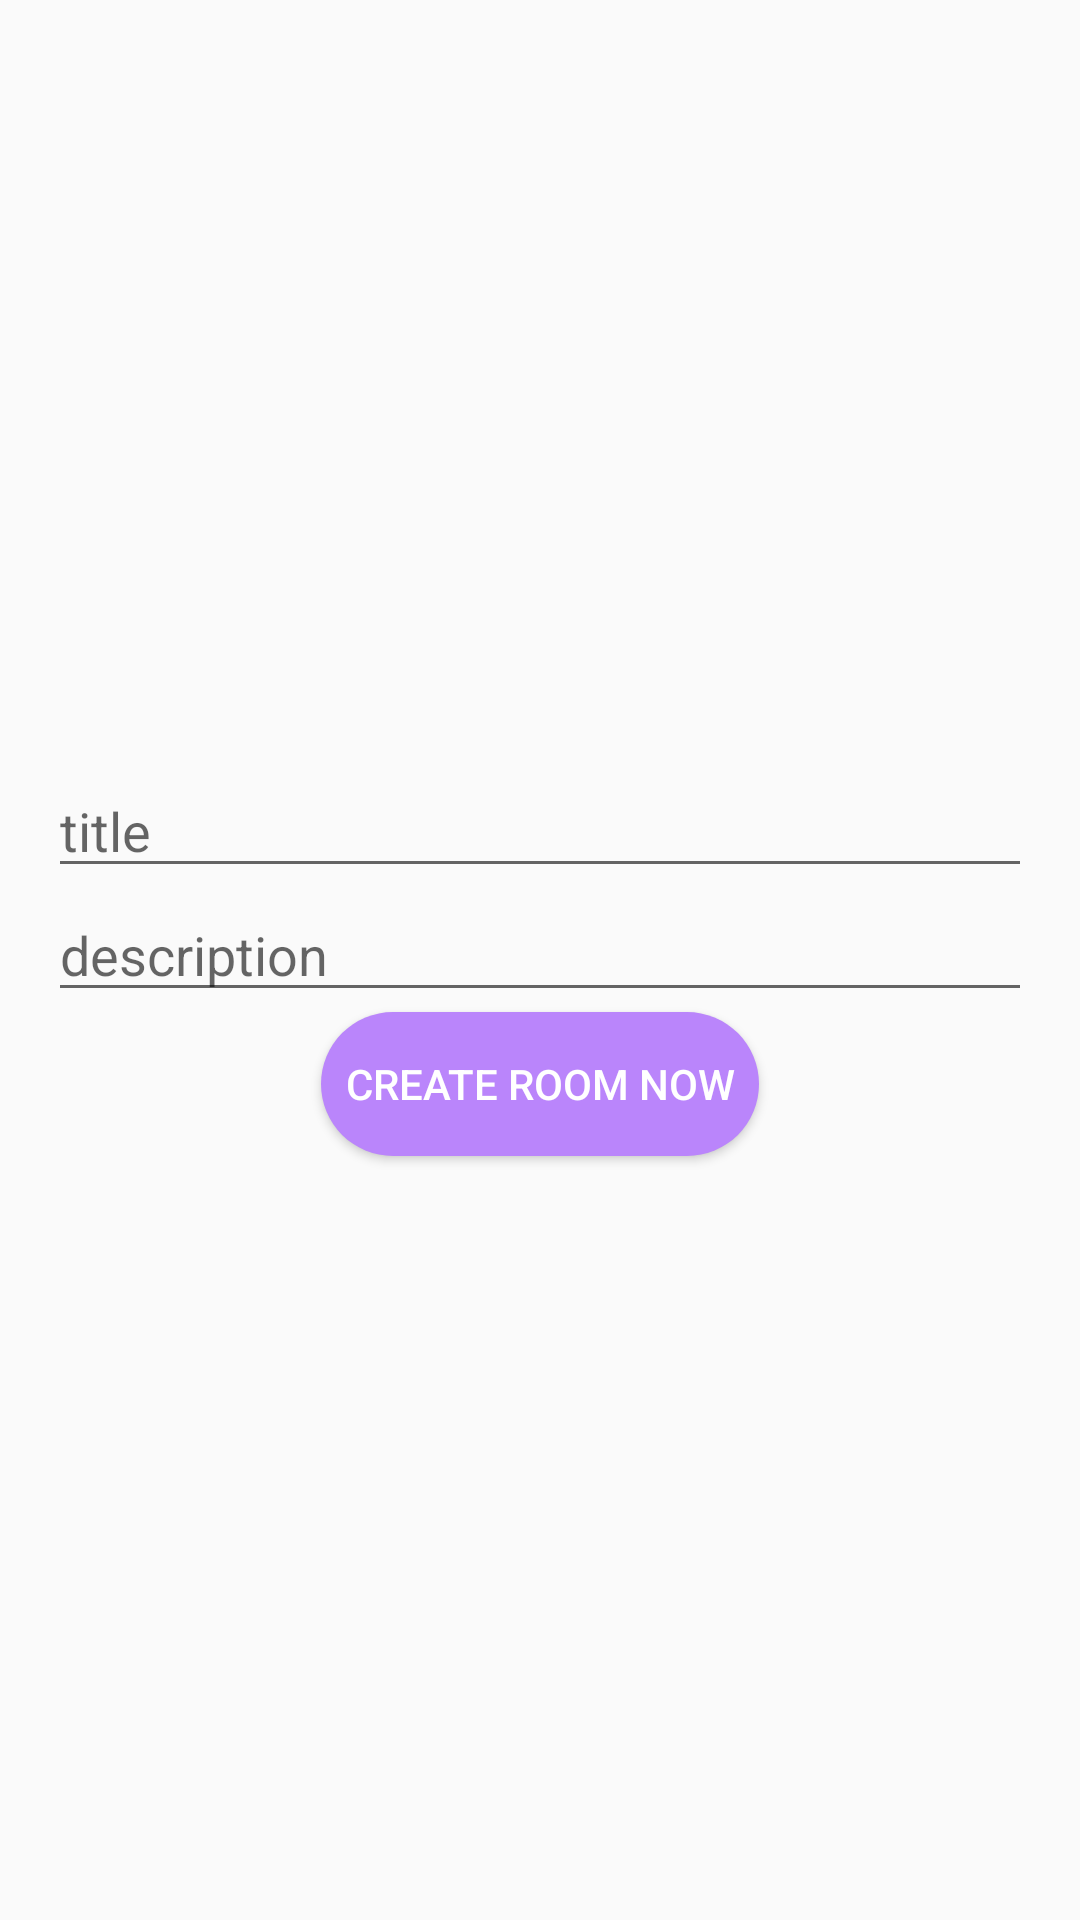

This screen was rendered from an Android layout file. Write that file and the resources it references.
<!-- AndroidManifest.xml: application theme AppTheme -->
<!-- res/layout/fragment_add_room.xml -->
<?xml version="1.0" encoding="utf-8"?>
<LinearLayout xmlns:android="http://schemas.android.com/apk/res/android"
    xmlns:tools="http://schemas.android.com/tools"
    android:layout_width="match_parent"
    android:layout_height="match_parent"
    tools:context=".ui.fragments.AddRoomFragment"
    android:orientation="vertical"
    android:paddingStart="16dp"
    android:paddingEnd="16dp"
    android:gravity="center">

    <EditText
        android:id="@+id/roomTitle"
        android:layout_width="match_parent"
        android:layout_height="wrap_content"
        android:inputType="text"
        android:hint="title"/>
    <EditText
        android:id="@+id/roomDescription"
        android:layout_width="match_parent"
        android:layout_height="wrap_content"
        android:inputType="text"
        android:hint="description"/>
    <Button
        android:id="@+id/createRoom"
        android:layout_width="wrap_content"
        android:layout_height="wrap_content"
        android:background="@drawable/bg_fab"
        android:textColor="#fff"
        android:paddingStart="8dp"
        android:paddingEnd="8dp"
        android:text="create Room now"/>
    <ProgressBar
        android:id="@+id/pbCreateRoom"
        android:layout_width="wrap_content"
        android:layout_height="wrap_content"
        android:visibility="gone" />

</LinearLayout>
<!-- resources referenced by this layout -->
<resources>
  <!-- drawable bg_fab (drawable) -->
  <?xml version="1.0" encoding="utf-8"?>
  <shape xmlns:android="http://schemas.android.com/apk/res/android">
      <corners android:radius="24dp" />
      <solid android:color="@color/MyTint" />
  </shape>
  <style name="AppTheme" parent="Theme.AppCompat.Light.DarkActionBar">
          
          <item name="colorPrimary">@color/MyPrimary</item>
          <item name="colorPrimaryDark">@color/MyPrimaryDark</item>
          <item name="colorAccent">@color/MyTint</item>
      </style>
  <color name="MyTint">#BA85FB</color>
  <color name="MyPrimary">#1F1F1F</color>
  <color name="MyPrimaryDark">#111111</color>
</resources>
